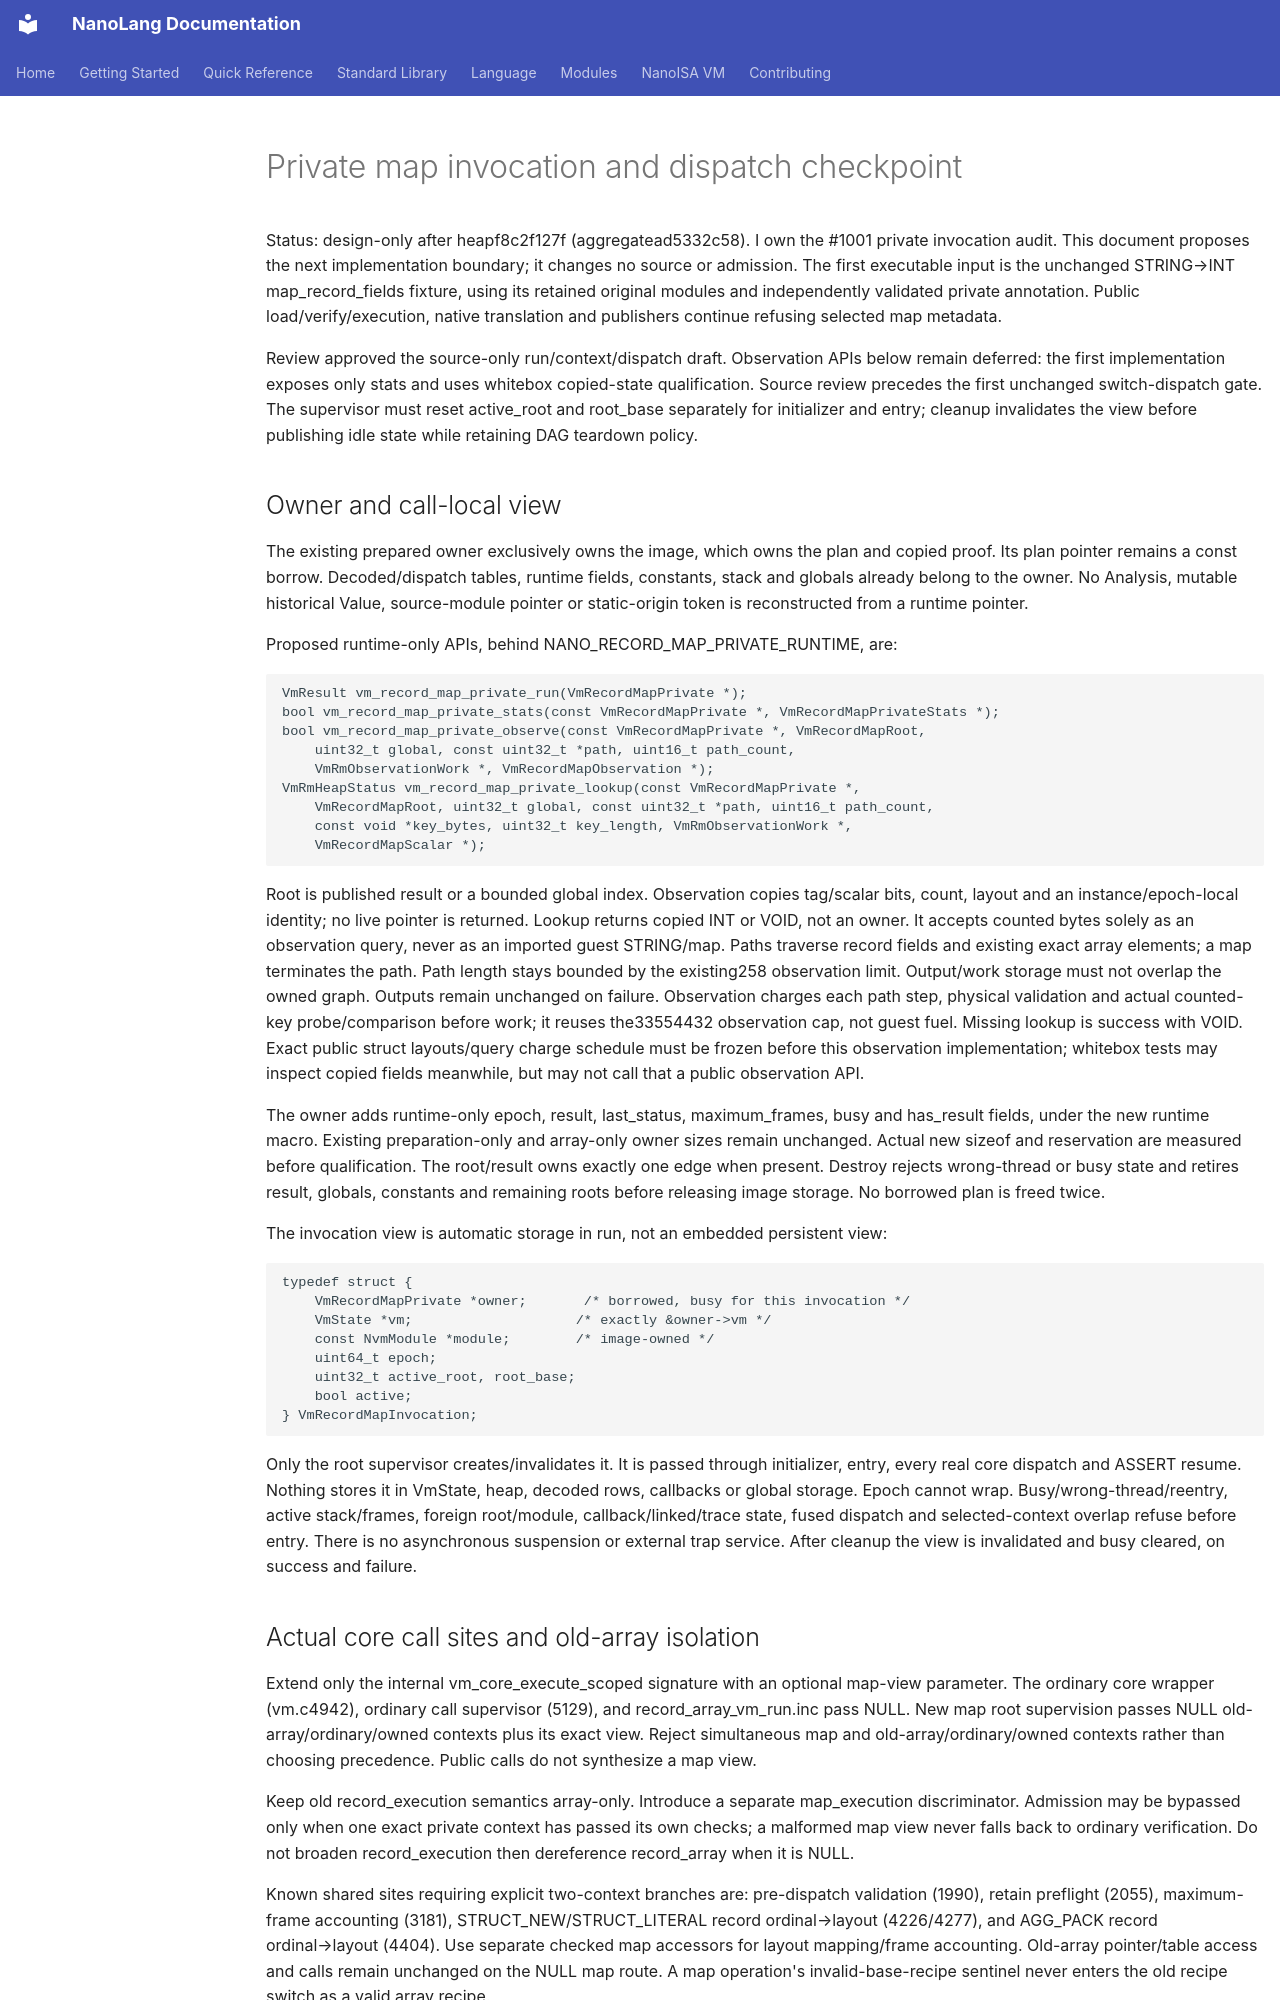

repository: jordanhubbard/nanolang · page: NANOISA_MAP_PRIVATE_INVOCATION_DESIGN/index.html · generator: mkdocs

# Private map invocation and dispatch checkpoint

Status: design-only after heapf8c2f127f (aggregatead5332c58). I own the #1001 private invocation audit. This document proposes the next implementation boundary; it changes no source or admission. The first executable input is the unchanged STRING→INT map_record_fields fixture, using its retained original modules and independently validated private annotation. Public load/verify/execution, native translation and publishers continue refusing selected map metadata.

Review approved the source-only run/context/dispatch draft. Observation APIs below remain deferred: the first implementation exposes only stats and uses whitebox copied-state qualification. Source review precedes the first unchanged switch-dispatch gate. The supervisor must reset active_root and root_base separately for initializer and entry; cleanup invalidates the view before publishing idle state while retaining DAG teardown policy.

## Owner and call-local view

The existing prepared owner exclusively owns the image, which owns the plan and copied proof. Its plan pointer remains a const borrow. Decoded/dispatch tables, runtime fields, constants, stack and globals already belong to the owner. No Analysis, mutable historical Value, source-module pointer or static-origin token is reconstructed from a runtime pointer.

Proposed runtime-only APIs, behind NANO_RECORD_MAP_PRIVATE_RUNTIME, are:

```
VmResult vm_record_map_private_run(VmRecordMapPrivate *);
bool vm_record_map_private_stats(const VmRecordMapPrivate *, VmRecordMapPrivateStats *);
bool vm_record_map_private_observe(const VmRecordMapPrivate *, VmRecordMapRoot,
    uint32_t global, const uint32_t *path, uint16_t path_count,
    VmRmObservationWork *, VmRecordMapObservation *);
VmRmHeapStatus vm_record_map_private_lookup(const VmRecordMapPrivate *,
    VmRecordMapRoot, uint32_t global, const uint32_t *path, uint16_t path_count,
    const void *key_bytes, uint32_t key_length, VmRmObservationWork *,
    VmRecordMapScalar *);
```

Root is published result or a bounded global index. Observation copies tag/scalar bits, count, layout and an instance/epoch-local identity; no live pointer is returned. Lookup returns copied INT or VOID, not an owner. It accepts counted bytes solely as an observation query, never as an imported guest STRING/map. Paths traverse record fields and existing exact array elements; a map terminates the path. Path length stays bounded by the existing258 observation limit. Output/work storage must not overlap the owned graph. Outputs remain unchanged on failure. Observation charges each path step, physical validation and actual counted-key probe/comparison before work; it reuses the33554432 observation cap, not guest fuel. Missing lookup is success with VOID. Exact public struct layouts/query charge schedule must be frozen before this observation implementation; whitebox tests may inspect copied fields meanwhile, but may not call that a public observation API.

The owner adds runtime-only epoch, result, last_status, maximum_frames, busy and has_result fields, under the new runtime macro. Existing preparation-only and array-only owner sizes remain unchanged. Actual new sizeof and reservation are measured before qualification. The root/result owns exactly one edge when present. Destroy rejects wrong-thread or busy state and retires result, globals, constants and remaining roots before releasing image storage. No borrowed plan is freed twice.

The invocation view is automatic storage in run, not an embedded persistent view:

```
typedef struct {
    VmRecordMapPrivate *owner;       /* borrowed, busy for this invocation */
    VmState *vm;                    /* exactly &owner->vm */
    const NvmModule *module;        /* image-owned */
    uint64_t epoch;
    uint32_t active_root, root_base;
    bool active;
} VmRecordMapInvocation;
```

Only the root supervisor creates/invalidates it. It is passed through initializer, entry, every real core dispatch and ASSERT resume. Nothing stores it in VmState, heap, decoded rows, callbacks or global storage. Epoch cannot wrap. Busy/wrong-thread/reentry, active stack/frames, foreign root/module, callback/linked/trace state, fused dispatch and selected-context overlap refuse before entry. There is no asynchronous suspension or external trap service. After cleanup the view is invalidated and busy cleared, on success and failure.

## Actual core call sites and old-array isolation

Extend only the internal vm_core_execute_scoped signature with an optional map-view parameter. The ordinary core wrapper (vm.c4942), ordinary call supervisor (5129), and record_array_vm_run.inc pass NULL. New map root supervision passes NULL old-array/ordinary/owned contexts plus its exact view. Reject simultaneous map and old-array/ordinary/owned contexts rather than choosing precedence. Public calls do not synthesize a map view.

Keep old record_execution semantics array-only. Introduce a separate map_execution discriminator. Admission may be bypassed only when one exact private context has passed its own checks; a malformed map view never falls back to ordinary verification. Do not broaden record_execution then dereference record_array when it is NULL.

Known shared sites requiring explicit two-context branches are: pre-dispatch validation (1990), retain preflight (2055), maximum-frame accounting (3181), STRUCT_NEW/STRUCT_LITERAL record ordinal→layout (4226/4277), and AGG_PACK record ordinal→layout (4404). Use separate checked map accessors for layout mapping/frame accounting. Old-array pointer/table access and calls remain unchanged on the NULL map route. A map operation's invalid-base-recipe sentinel never enters the old recipe switch as a valid array recipe.
